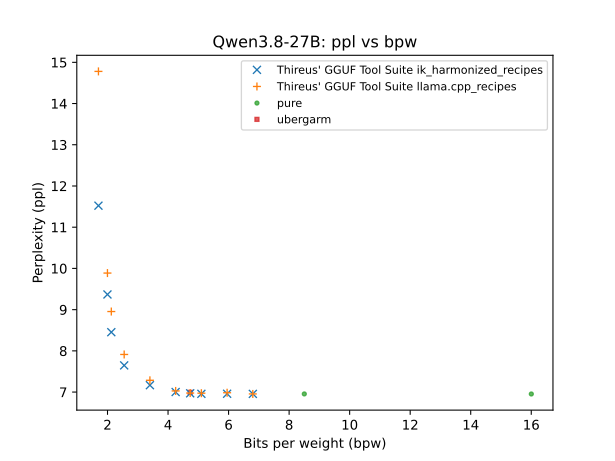

Data behind this chart, as committed beside it:
QTYPE, bpw, ppl
bf16, 16, 6.954
q8_0, 8.502, 6.955
iq6_k, 6.802, 6.957
iq6_k, 6.8, 6.955
q5_1, 5.952, 6.96
q5_1, 5.951, 6.984
q4_1, 5.101, 6.958
q4_1, 5.101, 6.974
iq4_k, 4.731, 6.97
iq4_k, 4.731, 6.976
iq4_k, 4.731, 6.994
iq4_ks, 4.251, 7.002
iq4_ks, 4.251, 7.028
iq3_k, 3.401, 7.168
iq3_k, 3.401, 7.286
iq2_s, 2.551, 7.647
iq2_s, 2.551, 7.912
iq2_kt, 2.126, 8.453
iq2_kt, 2.126, 8.955
iq2_xxs, 1.998, 9.368
iq2_xxs, 1.998, 9.887
iq1_m, 1.7, 11.52
iq1_m, 1.7, 14.78
